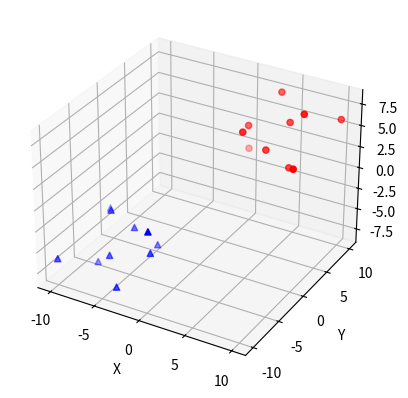

This chart was generated by the following Python code:
# -*-coding:utf-8-*-
import numpy as np
import matplotlib.pyplot as plt

# 1.二维单线图
# plt.plot([1, 2, 3, 4, 5], [1, 4, 9, 16, 25], '.', color='b')
# plt.xlabel('X-lable', fontsize=16)
# plt.ylabel('Y-lable', fontsize=16)

# 2.plot参数
# random_numpy = np.arange(0, 10, 0.5)
# m_line = plt.plot(random_numpy, random_numpy)
# plt.setp(m_line, color='r', linestyle=':', linewidth=2.0, alpha=0.5, marker='o', markerfacecolor='b', markersize=5)

# 3.三维图
from mpl_toolkits.mplot3d import axis3d
from mpl_toolkits.mplot3d import axes3d

fig = plt.figure()
ax = fig.add_subplot(111, projection='3d')

X = [1, 2, 3, 4, 5, 6, 7, 8, 9, 10]
Y = [8, 6, 3, 9, 4, 7, 5, 6, 2, 10]
Z = [1, 5, 6, 8, 4, 6, 2, 8, 4, 6]

Xs = [-1, -2, -3, -4, -5, -6, -7, -8, -9, -10]
Ys = [-8, -6, -3, -9, -4, -7, -5, -6, -2, -10]
Zs = [-1, -5, -6, -8, -4, -6, -2, -8, -4, -6]

ax.scatter(X, Y, Z, color='r', marker='o')
ax.scatter(Xs, Ys, Zs, color='b', marker='^')

ax.set_xlabel('X')
ax.set_ylabel('Y')
ax.set_zlabel('Z')

# ax.plot(X, Y, Z)      # 散点之间的线条

plt.show()